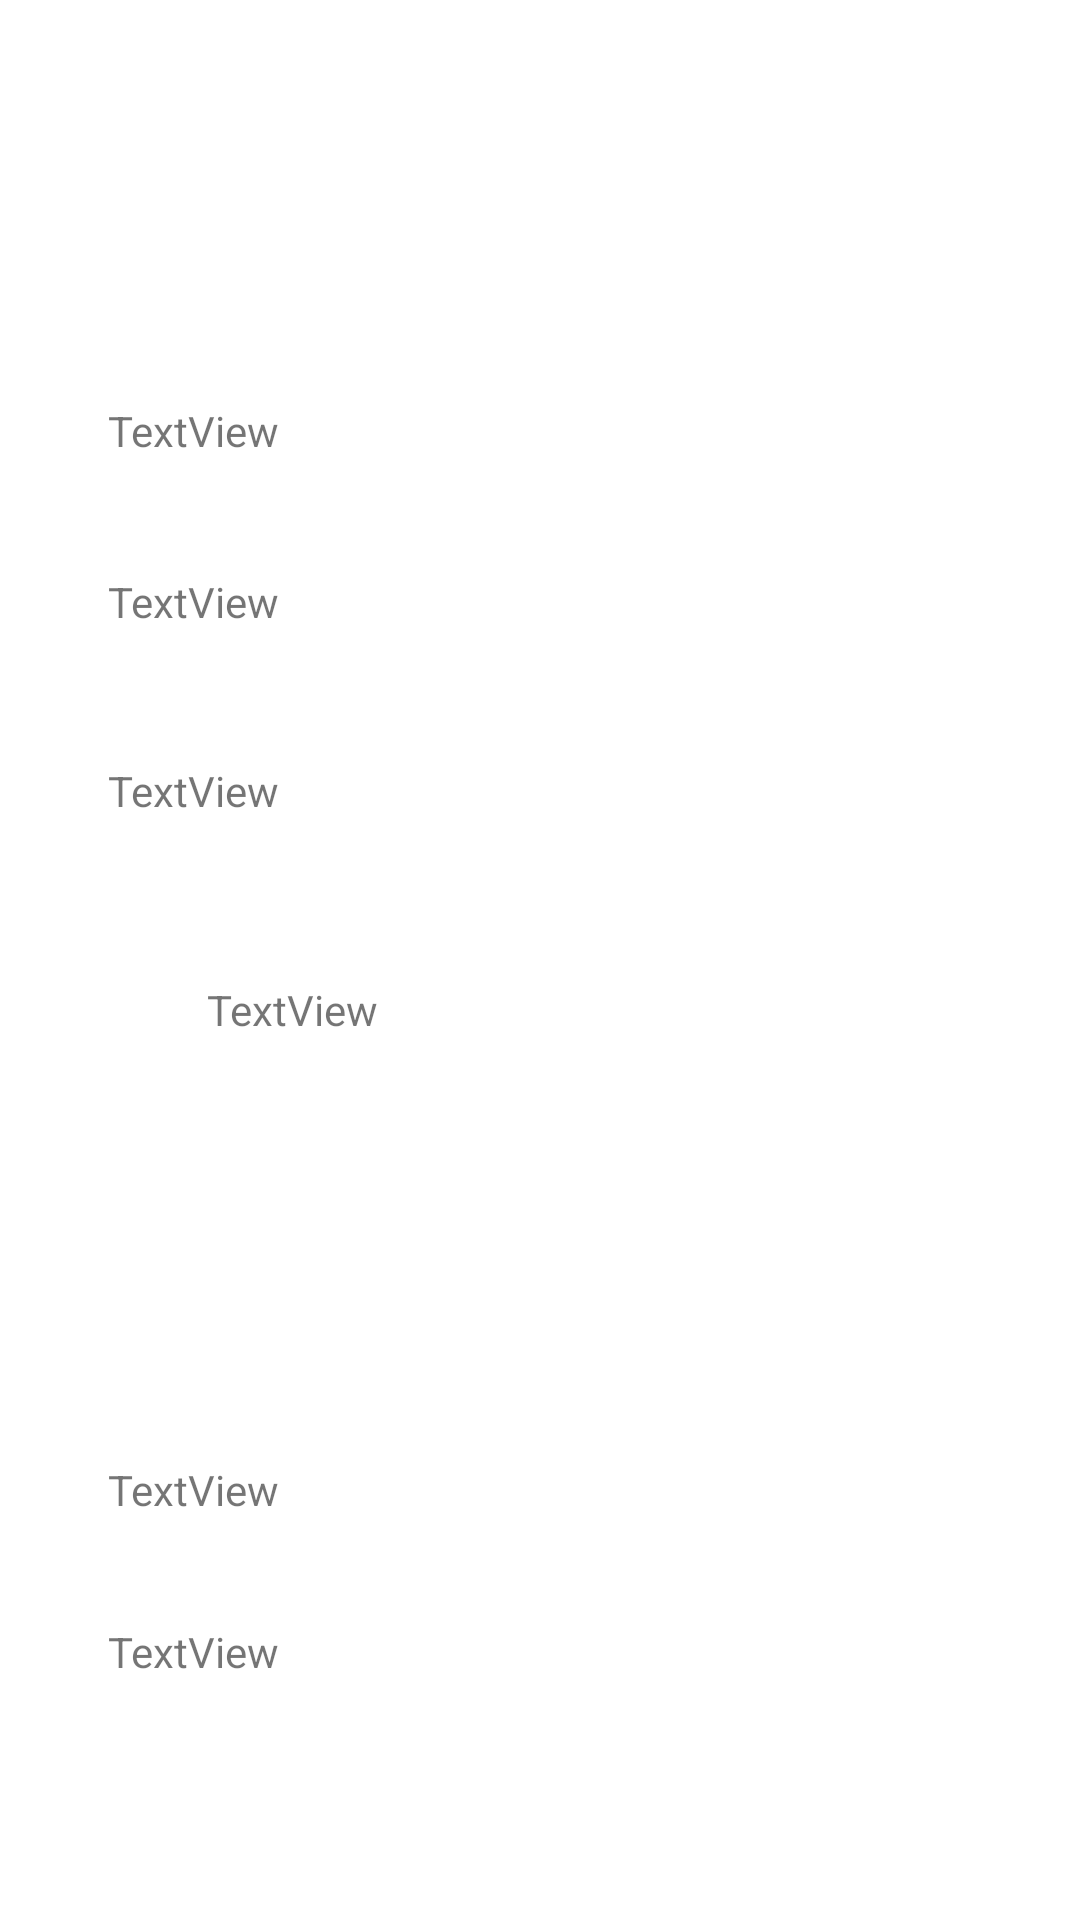

Layout XML and referenced resources for this Android screen:
<!-- AndroidManifest.xml: application theme Theme.Products -->
<!-- res/layout/fragment_second.xml -->
<?xml version="1.0" encoding="utf-8"?>
<androidx.constraintlayout.widget.ConstraintLayout xmlns:android="http://schemas.android.com/apk/res/android"
    xmlns:app="http://schemas.android.com/apk/res-auto"
    xmlns:tools="http://schemas.android.com/tools"
    android:layout_width="match_parent"
    android:layout_height="match_parent"
    tools:context=".model.ui.SecondFragment">

    <ImageView
        android:id="@+id/imageView2"
        android:layout_width="wrap_content"
        android:layout_height="wrap_content"
        android:layout_marginStart="123dp"
        android:layout_marginTop="72dp"
        android:layout_marginBottom="62dp"
        app:layout_constraintBottom_toTopOf="@+id/ID"
        app:layout_constraintStart_toStartOf="parent"
        app:layout_constraintTop_toTopOf="parent"
        tools:src="@tools:sample/avatars" />

    <TextView
        android:id="@+id/ID"
        android:layout_width="wrap_content"
        android:layout_height="wrap_content"
        android:layout_marginEnd="30dp"
        android:layout_marginBottom="38dp"
        android:text="TextView"
        app:layout_constraintBottom_toTopOf="@+id/Name"
        app:layout_constraintEnd_toEndOf="@+id/imageView2"
        app:layout_constraintTop_toBottomOf="@+id/imageView2" />

    <TextView
        android:id="@+id/Name"
        android:layout_width="wrap_content"
        android:layout_height="wrap_content"
        android:layout_marginBottom="44dp"
        android:text="TextView"
        app:layout_constraintBottom_toTopOf="@+id/Price"
        app:layout_constraintStart_toStartOf="@+id/ID"
        app:layout_constraintTop_toBottomOf="@+id/ID" />

    <TextView
        android:id="@+id/Price"
        android:layout_width="wrap_content"
        android:layout_height="wrap_content"
        android:layout_marginBottom="54dp"
        android:text="TextView"
        app:layout_constraintBottom_toTopOf="@+id/Descripcion"
        app:layout_constraintStart_toStartOf="@+id/Name"
        app:layout_constraintTop_toBottomOf="@+id/Name" />

    <TextView
        android:id="@+id/Descripcion"
        android:layout_width="0dp"
        android:layout_height="0dp"
        android:layout_marginStart="69dp"
        android:layout_marginEnd="69dp"
        android:layout_marginBottom="52dp"
        android:text="TextView"
        app:layout_constraintBottom_toTopOf="@+id/UltimoPrecio"
        app:layout_constraintEnd_toEndOf="parent"
        app:layout_constraintStart_toStartOf="parent"
        app:layout_constraintTop_toBottomOf="@+id/Price" />

    <TextView
        android:id="@+id/UltimoPrecio"
        android:layout_width="wrap_content"
        android:layout_height="wrap_content"
        android:layout_marginBottom="35dp"
        android:text="TextView"
        app:layout_constraintBottom_toTopOf="@+id/Credito"
        app:layout_constraintStart_toStartOf="@+id/Credito"
        app:layout_constraintTop_toBottomOf="@+id/Descripcion" />

    <TextView
        android:id="@+id/Credito"
        android:layout_width="wrap_content"
        android:layout_height="wrap_content"
        android:layout_marginBottom="80dp"
        android:text="TextView"
        app:layout_constraintBottom_toBottomOf="parent"
        app:layout_constraintEnd_toEndOf="@+id/Price"
        app:layout_constraintStart_toStartOf="@+id/Price"
        app:layout_constraintTop_toBottomOf="@+id/UltimoPrecio" />
</androidx.constraintlayout.widget.ConstraintLayout>
<!-- resources referenced by this layout -->
<resources>
  <style name="Theme.Products" parent="Theme.MaterialComponents.DayNight.DarkActionBar">
          
          <item name="colorPrimary">@color/purple_500</item>
          <item name="colorPrimaryVariant">@color/purple_700</item>
          <item name="colorOnPrimary">@color/white</item>
          
          <item name="colorSecondary">@color/teal_200</item>
          <item name="colorSecondaryVariant">@color/teal_700</item>
          <item name="colorOnSecondary">@color/black</item>
          
          <item name="android:statusBarColor" tools:targetApi="l">?attr/colorPrimaryVariant</item>
          
      </style>
  <!-- not gathered from this repository: default colours our renderer supplied (Android Studio template values) -->
  <color name="purple_500">#FF6200EE</color>
  <color name="purple_700">#FF3700B3</color>
  <color name="teal_200">#FF03DAC5</color>
  <color name="teal_700">#FF018786</color>
  <color name="black">#FF000000</color>
  <color name="white">#FFFFFFFF</color>
</resources>
